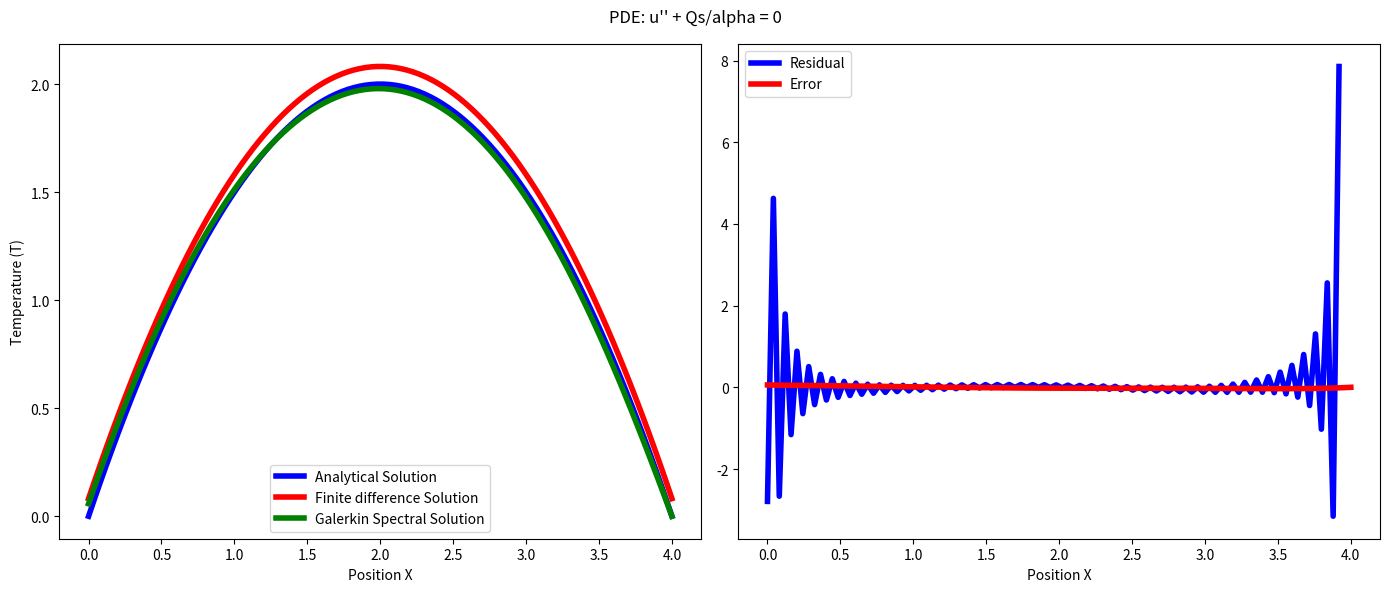

This figure's Python source:
import numpy as np
import matplotlib.pyplot as plt
from scipy.sparse.linalg import spsolve
from scipy.sparse import coo_matrix

L = 4
N = 6
divs = 100
x = np.linspace(0,L,divs)
h = x[1]-x[0]
A = np.zeros((N,N))
B=np.zeros((N,1))
alpha = 1

def f(x):
    sources = np.zeros_like(x)
    sources[:] = 1
    return sources
  
def psi(x,i0):    
    return x**i0*(x-L)
    
def psidd(x,i0):
    N = len(x)
    kappa = 2*np.pi*np.fft.fftfreq(N,L/(N)).real
    fft_transform = np.fft.fft(psi(x,i0))
    D = (np.exp((1j)*kappa*(L/N))-2+np.exp(-(1j)*kappa*(L/N)))/(L/N)**2
    dfFDF_2=((1j)*kappa)**2*fft_transform    
    second_derivative = np.real(np.fft.ifft(dfFDF_2))
    return second_derivative

def As(x,i0,j0):
    dx = x[1]-x[0]
    dot_value = np.dot(psi(x,i0),psidd(x,j0))
    integrated_value = np.sum(dot_value*dx)
    return integrated_value

def bs(x,i0):
    dx = x[1]-x[0]
    dot_value = np.dot(psi(x,i0),-f(x))
    integrated_value = np.sum(dot_value*dx)
    return integrated_value
    
for i1 in range(0,N):           
    for j1 in range(0,N):
        A[i1,j1] = As(x,i1,j1)
    B[i1]=bs(x,i1)

C = spsolve(A, B)

ps = np.zeros((divs,N))
psdd = np.zeros((divs,N))

for i2 in range(0,N):
    ps[:,i2] = psi(x,i2)
    psdd[:,i2] = psidd(x,i2)

# psdd[np.isnan(psdd)]=psdd[2,1]
U = np.matmul(ps,C)

# Using Finite difference
sources = np.zeros_like(x)
sources[:] = 1
A = coo_matrix((-2*np.ones(divs), (np.arange(divs), np.arange(divs))), shape=(divs, divs))
A += coo_matrix((np.ones(divs-1), (np.arange(divs-1)+1, np.arange(divs-1))), shape=(divs, divs))
A += coo_matrix((np.ones(divs-1), (np.arange(divs-1), np.arange(divs-1)+1)), shape=(divs, divs)) 
b = -h**2/alpha * sources
T_FD = spsolve(A, b)

# Analytical
T_analytical = sources/2*(x*L-x**2)

residual = np.matmul(psdd,C) + f(x)
error = U - T_analytical
fig,ax=plt.subplots(1,2,figsize=(14, 6))
ax[0].plot(x,T_analytical,'-',linewidth=4.0,color='blue',label='Analytical Solution')
ax[0].plot(x,T_FD,'-',linewidth=4.0,color='red',label='Finite difference Solution')
ax[0].plot(x, U,  '-',linewidth=4.0,color='green',label='Numerical Solution')
ax[0].legend(['Analytical Solution','Finite difference Solution','Galerkin Spectral Solution'])
ax[0].set_xlabel('Position X')
ax[0].set_ylabel('Temperature (T)')

ax[1].plot(x[0:98],residual[0:98],'-',linewidth=4.0,color='blue')
ax[1].plot(x,error,'-',linewidth=4.0,color='red')
ax[1].legend(['Residual','Error'])
ax[1].set_xlabel('Position X')
fig.suptitle("PDE: u'' + Qs/alpha = 0")
fig.tight_layout()
# fig.savefig('plots//exercise_4//Galerkin_heat_diffusion.png')
plt.show()
print()
